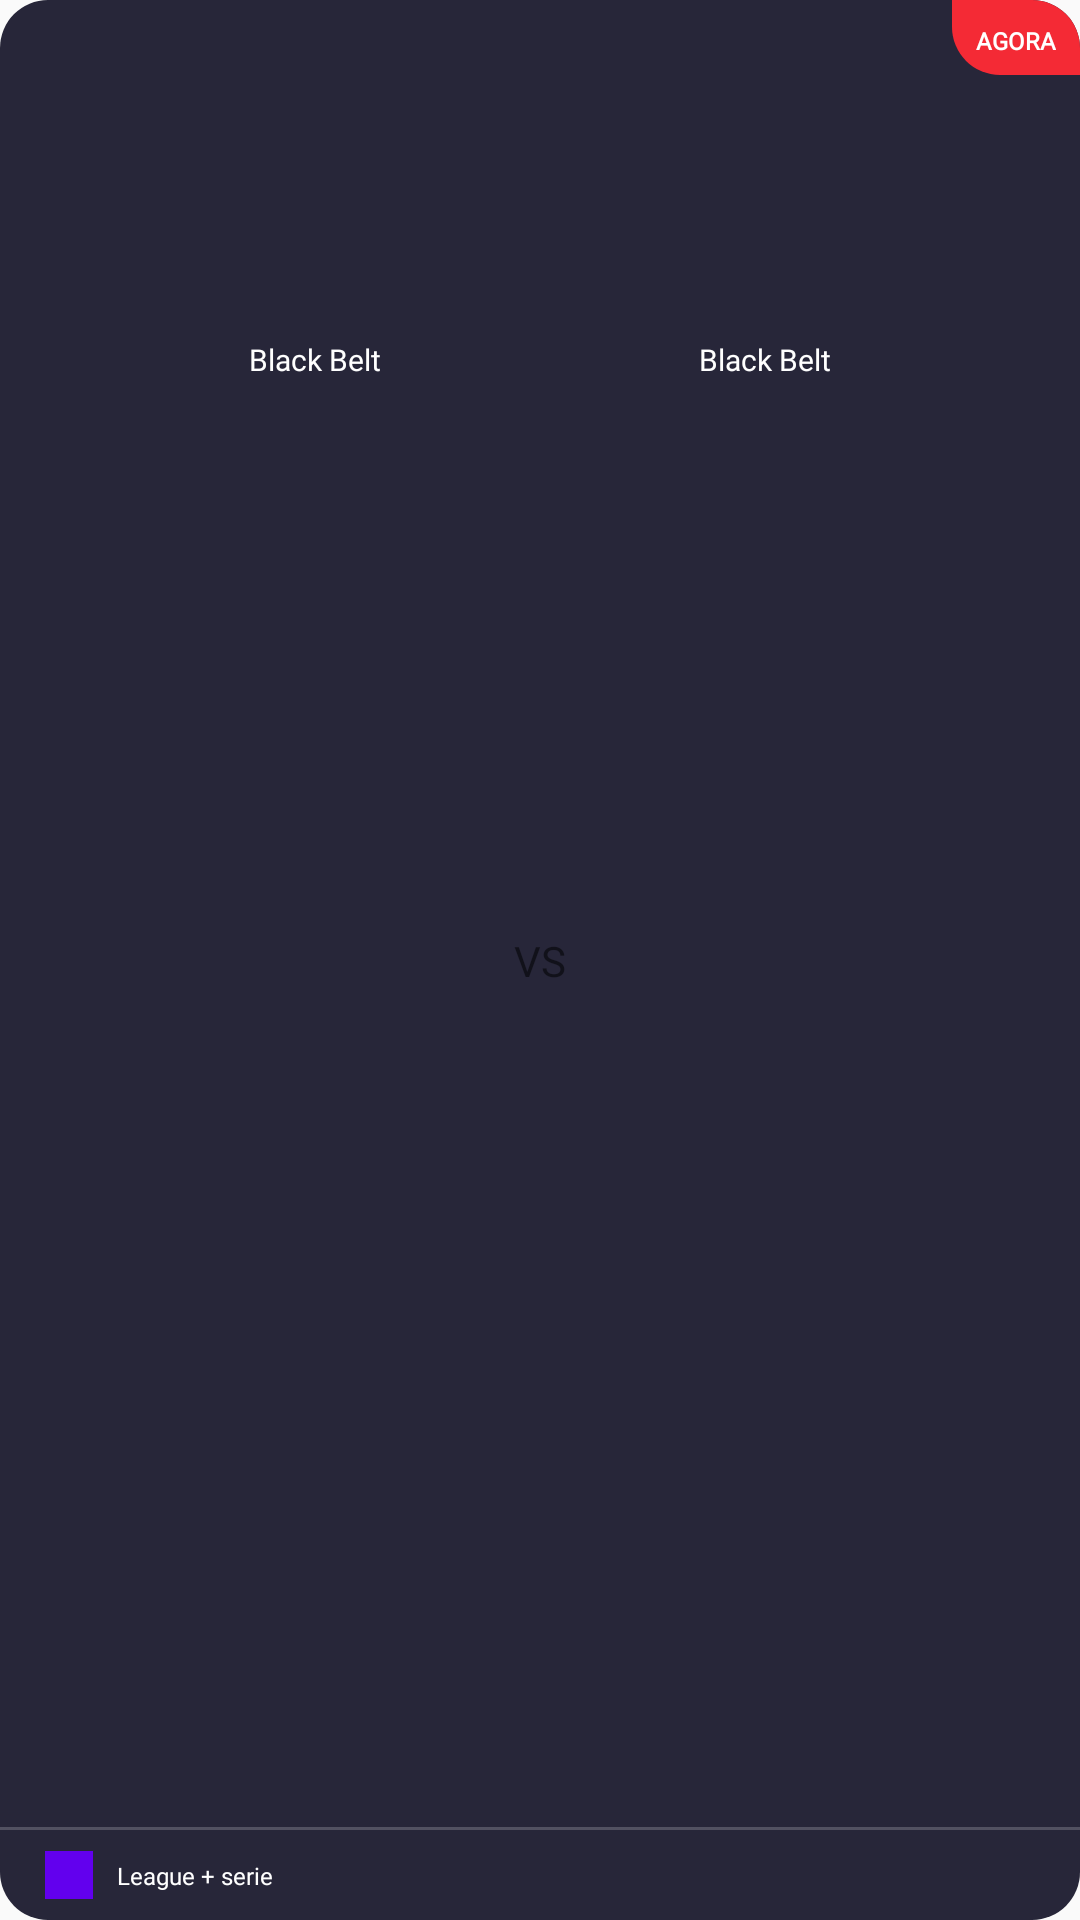

Here is an Android app screen rendered from its layout file. Give the layout XML and the strings, colors and styles it references.
<!-- AndroidManifest.xml: application theme Theme.CSTV -->
<!-- res/layout/match_card_item.xml -->
<?xml version="1.0" encoding="utf-8"?>
<androidx.constraintlayout.widget.ConstraintLayout xmlns:android="http://schemas.android.com/apk/res/android"
    xmlns:app="http://schemas.android.com/apk/res-auto"
    xmlns:tools="http://schemas.android.com/tools"
    android:layout_width="match_parent"
    android:layout_height="176dp"
    android:layout_marginHorizontal="24dp"
    android:layout_marginVertical="23dp"
    android:background="@drawable/card_background"
    tools:context=".MatchesListFragment">

    <androidx.constraintlayout.widget.ConstraintLayout
        android:id="@+id/container_date"
        android:background="@drawable/date_background_live"
        android:layout_width="wrap_content"
        android:layout_height="25dp"
        app:layout_constraintEnd_toEndOf="parent"
        app:layout_constraintTop_toTopOf="parent">

        <TextView
            android:id="@+id/date"
            android:layout_width="wrap_content"
            android:layout_height="wrap_content"
            android:fontFamily="@font/roboto"
            android:padding="8dp"
            android:text="AGORA"
            android:textColor="@color/white"
            android:textSize="8sp"
            android:textStyle="bold"
            app:layout_constraintBottom_toBottomOf="parent"
            app:layout_constraintEnd_toEndOf="parent"
            app:layout_constraintHorizontal_bias="0.0"
            app:layout_constraintStart_toStartOf="parent"
            app:layout_constraintTop_toTopOf="parent"
            app:layout_constraintVertical_bias="1.0" />

    </androidx.constraintlayout.widget.ConstraintLayout>

    <androidx.constraintlayout.widget.ConstraintLayout
        android:id="@+id/container_team_2"
        android:layout_width="wrap_content"
        android:layout_height="wrap_content"
        android:layout_marginTop="43dp"
        app:layout_constraintEnd_toEndOf="parent"
        app:layout_constraintHorizontal_bias="0.75"
        app:layout_constraintStart_toStartOf="parent"
        app:layout_constraintTop_toTopOf="parent">

        <ImageView
            android:id="@+id/image_team_2"
            android:layout_width="60dp"
            android:layout_height="60dp"
            app:layout_constraintEnd_toEndOf="parent"
            app:layout_constraintTop_toTopOf="parent"
            tools:src="@color/purple_500" />

        <TextView
            android:id="@+id/name_team_2"
            android:layout_width="wrap_content"
            android:layout_height="wrap_content"
            android:layout_marginTop="10dp"
            android:fontFamily="@font/roboto"
            android:text="Black Belt"
            android:textColor="@color/white"
            android:textSize="10sp"
            app:layout_constraintBottom_toBottomOf="parent"
            app:layout_constraintEnd_toEndOf="parent"
            app:layout_constraintStart_toStartOf="parent"
            app:layout_constraintTop_toBottomOf="@id/image_team_2" />
    </androidx.constraintlayout.widget.ConstraintLayout>

    <androidx.constraintlayout.widget.ConstraintLayout
        android:id="@+id/container_team_1"
        android:layout_width="wrap_content"
        android:layout_height="wrap_content"
        android:layout_marginTop="43dp"
        app:layout_constraintEnd_toEndOf="parent"
        app:layout_constraintHorizontal_bias="0.25"
        app:layout_constraintStart_toStartOf="parent"
        app:layout_constraintTop_toTopOf="parent">

        <ImageView
            android:id="@+id/image_team_1"
            android:layout_width="60dp"
            android:layout_height="60dp"
            app:layout_constraintEnd_toEndOf="parent"
            app:layout_constraintTop_toTopOf="parent"
            tools:src="@color/purple_500" />

        <TextView
            android:id="@+id/name_team_1"
            android:layout_width="wrap_content"
            android:layout_height="wrap_content"
            android:layout_marginTop="10dp"
            android:fontFamily="@font/roboto"
            android:text="Black Belt"
            android:textColor="@color/white"
            android:textSize="10sp"
            app:layout_constraintBottom_toBottomOf="parent"
            app:layout_constraintEnd_toEndOf="parent"
            app:layout_constraintStart_toStartOf="parent"
            app:layout_constraintTop_toBottomOf="@id/image_team_1" />
    </androidx.constraintlayout.widget.ConstraintLayout>

    <androidx.constraintlayout.widget.ConstraintLayout
        android:id="@+id/container_league"
        android:layout_width="match_parent"
        android:layout_height="30dp"
        app:layout_constraintBottom_toBottomOf="parent"
        app:layout_constraintEnd_toEndOf="parent"
        app:layout_constraintStart_toStartOf="parent">

        <ImageView
            android:id="@+id/league_logo"
            android:layout_width="16dp"
            android:layout_height="16dp"
            android:layout_alignParentLeft="true"
            android:layout_alignParentTop="true"
            android:layout_marginStart="15dp"
            android:layout_marginTop="8dp"
            android:layout_marginBottom="8dp"
            android:fontFamily="@font/roboto"
            android:src="@color/purple_500"
            app:layout_constraintBottom_toBottomOf="parent"
            app:layout_constraintStart_toStartOf="parent"
            app:layout_constraintTop_toTopOf="parent" />

        <TextView
            android:id="@+id/league_name"
            android:layout_width="wrap_content"
            android:layout_height="wrap_content"
            android:layout_marginStart="8dp"
            android:fontFamily="@font/roboto"
            android:text="League + serie"
            android:textColor="@color/white"
            android:textSize="8sp"
            app:layout_constraintBottom_toBottomOf="parent"
            app:layout_constraintStart_toEndOf="@+id/league_logo"
            app:layout_constraintTop_toTopOf="parent" />
    </androidx.constraintlayout.widget.ConstraintLayout>

    <androidx.constraintlayout.widget.ConstraintLayout
        android:layout_width="match_parent"
        android:layout_height="1dp"
        android:background="@color/opaque_white"

        app:layout_constraintBottom_toTopOf="@id/container_league"
        app:layout_constraintEnd_toEndOf="parent"
        app:layout_constraintStart_toStartOf="parent">

    </androidx.constraintlayout.widget.ConstraintLayout>

    <TextView
        android:id="@+id/textView"
        android:layout_width="wrap_content"
        android:layout_height="wrap_content"
        android:text="VS"
        app:layout_constraintBottom_toBottomOf="parent"
        app:layout_constraintEnd_toStartOf="@+id/container_team_2"
        app:layout_constraintStart_toEndOf="@+id/container_team_1"
        app:layout_constraintTop_toTopOf="parent" />


</androidx.constraintlayout.widget.ConstraintLayout>
<!-- resources referenced by this layout -->
<resources>
  <color name="opaque_white">#33FFFFFF</color>
  <color name="purple_500">#FF6200EE</color>
  <color name="white">#FFFFFFFF</color>
  <!-- drawable card_background (drawable) -->
  <?xml version="1.0" encoding="utf-8"?>
  <shape xmlns:android="http://schemas.android.com/apk/res/android">
      <solid android:color="@color/dark_gray"/>
      <corners android:radius="16dp"/>
  </shape>
  <!-- drawable date_background_live (drawable) -->
  <?xml version="1.0" encoding="utf-8"?>
  <shape xmlns:android="http://schemas.android.com/apk/res/android">
      <solid android:color="@color/red"/>
      <corners android:bottomLeftRadius="16dp"
          android:topRightRadius="16dp"/>
  </shape>
  <style name="Theme.CSTV" parent="Theme.AppCompat.Light.DarkActionBar">
          
          <item name="colorPrimary">@color/purple_500</item>
          <item name="colorPrimaryDark">@color/purple_700</item>
          <item name="colorAccent">@color/teal_200</item>
          
      </style>
  <color name="dark_gray">#272639</color>
  <color name="red">#F42A35</color>
  <color name="purple_700">#FF3700B3</color>
  <color name="teal_200">#FF03DAC5</color>
</resources>
